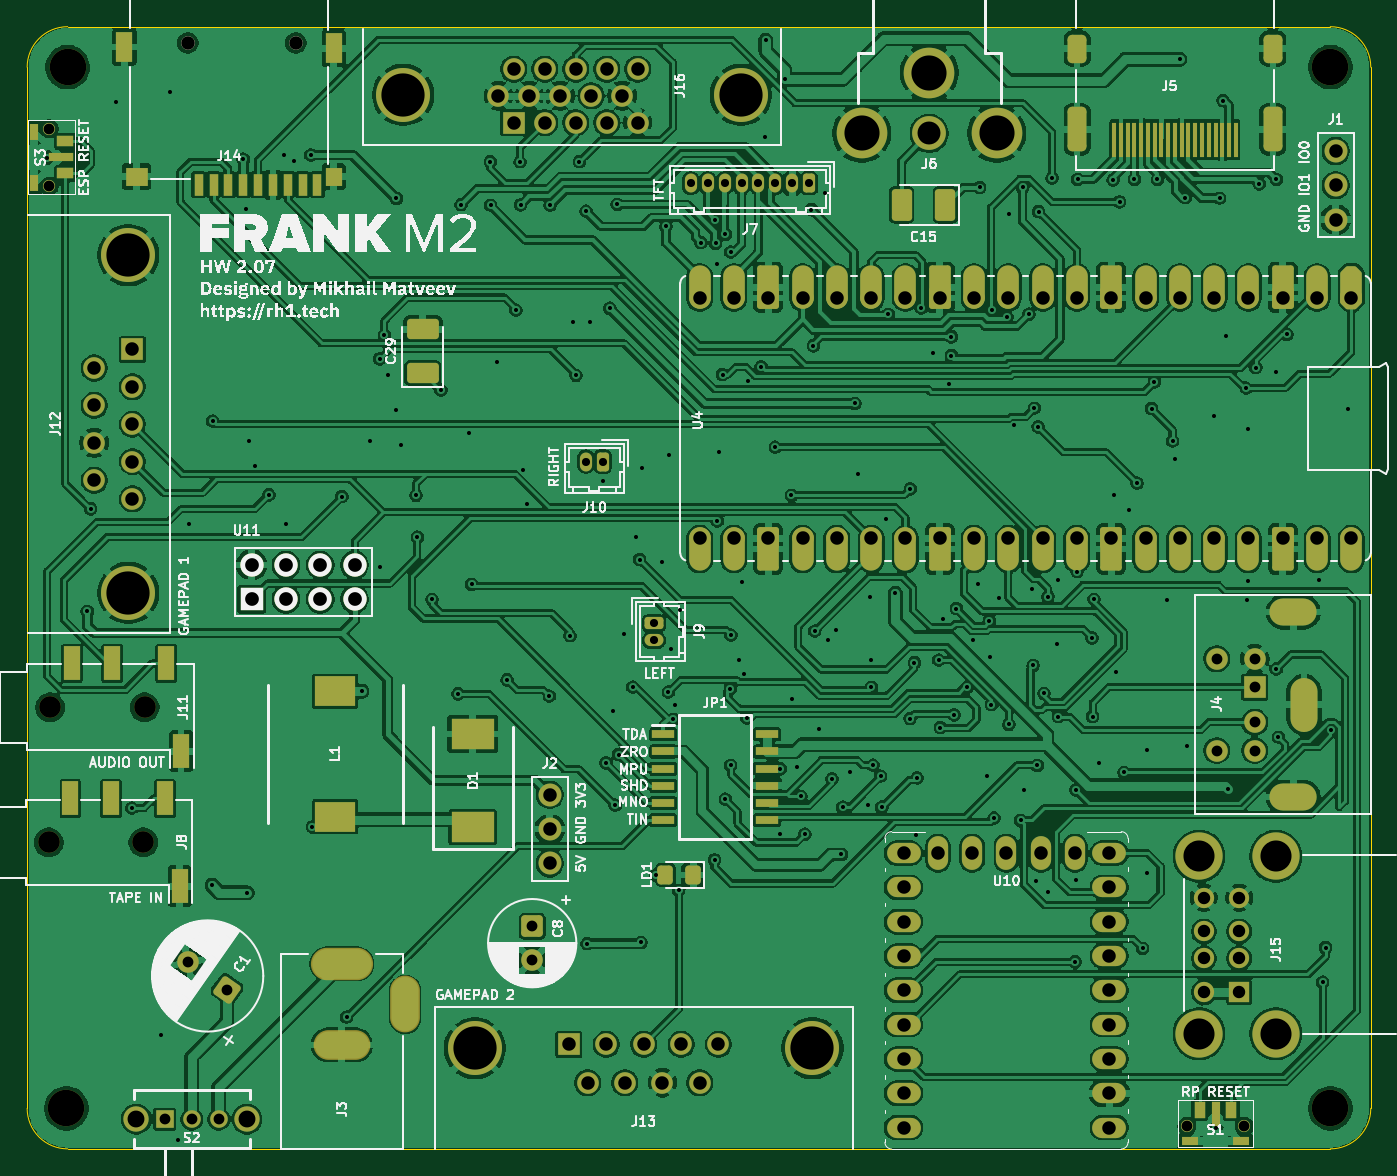
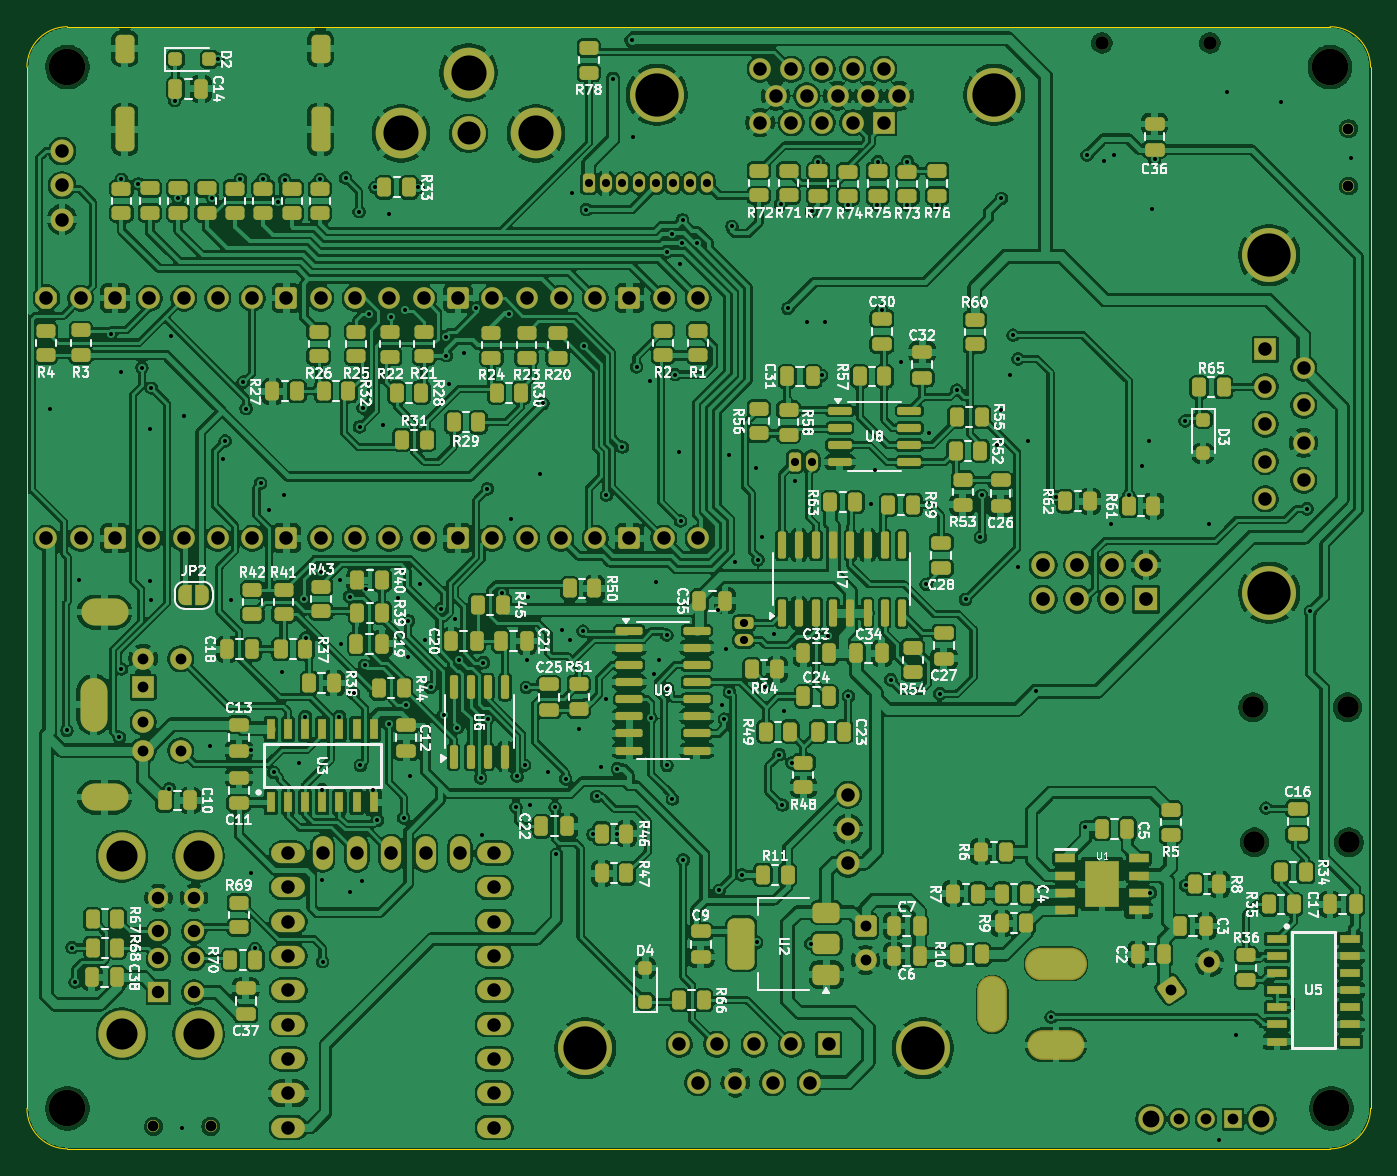
Circuit board: 11 layer files. Board 99.5 x 83.1 mm.
- bottom_copper: frank_m2-B_Cu.gbr (929532 bytes)
- bottom_mask: frank_m2-B_Mask.gbr (19514 bytes)
- paste: frank_m2-B_Paste.gbr (11493 bytes)
- bottom_silk: frank_m2-B_Silkscreen.gbr (209571 bytes)
- outline: frank_m2-Edge_Cuts.gbr (1035 bytes)
- top_copper: frank_m2-F_Cu.gbr (614253 bytes)
- top_mask: frank_m2-F_Mask.gbr (12669 bytes)
- paste: frank_m2-F_Paste.gbr (3740 bytes)
- top_silk: frank_m2-F_Silkscreen.gbr (152390 bytes)
- drill: frank_m2-NPTH.drl (588 bytes)
- drill: frank_m2-PTH.drl (7363 bytes)

=== bottom_copper: frank_m2-B_Cu.gbr (929532 bytes, source omitted) ===
=== bottom_mask: frank_m2-B_Mask.gbr (19514 bytes, source omitted) ===
=== paste: frank_m2-B_Paste.gbr (11493 bytes, source omitted) ===
=== bottom_silk: frank_m2-B_Silkscreen.gbr (209571 bytes, source omitted) ===
=== outline: frank_m2-Edge_Cuts.gbr ===
G04 #@! TF.GenerationSoftware,KiCad,Pcbnew,10.0.1*
G04 #@! TF.CreationDate,2026-04-20T18:22:24+03:00*
G04 #@! TF.ProjectId,frank_m2,6672616e-6b5f-46d3-922e-6b696361645f,2.07*
G04 #@! TF.SameCoordinates,Original*
G04 #@! TF.FileFunction,Profile,NP*
%FSLAX46Y46*%
G04 Gerber Fmt 4.6, Leading zero omitted, Abs format (unit mm)*
G04 Created by KiCad (PCBNEW 10.0.1) date 2026-04-20 18:22:24*
%MOMM*%
%LPD*%
G01*
G04 APERTURE LIST*
G04 #@! TA.AperFunction,Profile*
%ADD10C,0.050000*%
G04 #@! TD*
G04 APERTURE END LIST*
D10*
X129900000Y-28000000D02*
G75*
G02*
X132900000Y-25000000I3000000J0D01*
G01*
X129900000Y-105100000D02*
X129900000Y-28000000D01*
X132900000Y-25000000D02*
X226400000Y-25000000D01*
X132900000Y-108100000D02*
G75*
G02*
X129900000Y-105100000I0J3000000D01*
G01*
X132900000Y-108100000D02*
X226400000Y-108100000D01*
X226400000Y-25000000D02*
G75*
G02*
X229400000Y-28000000I0J-3000000D01*
G01*
X229400000Y-105100000D02*
G75*
G02*
X226400000Y-108100000I-3000000J0D01*
G01*
X229400000Y-105100000D02*
X229400000Y-28000000D01*
M02*

=== top_copper: frank_m2-F_Cu.gbr (614253 bytes, source omitted) ===
=== top_mask: frank_m2-F_Mask.gbr (12669 bytes, source omitted) ===
=== paste: frank_m2-F_Paste.gbr (3740 bytes, source withheld) ===
=== top_silk: frank_m2-F_Silkscreen.gbr (152390 bytes, source omitted) ===
=== drill: frank_m2-NPTH.drl ===
M48
; DRILL file KiCad 10.0.1 date 2026-04-20T18:22:35
; FORMAT={-:-/ absolute / metric / decimal}
; #@! TF.CreationDate,2026-04-20T18:22:35+03:00
; #@! TF.GenerationSoftware,Kicad,Pcbnew,10.0.1
; #@! TF.FileFunction,NonPlated,1,2,NPTH
FMAT,2
METRIC
; #@! TA.AperFunction,NonPlated,NPTH,ComponentDrill
T1C1.000
; #@! TA.AperFunction,NonPlated,NPTH,ComponentDrill
T2C1.600
; #@! TA.AperFunction,NonPlated,NPTH,ComponentDrill
T3C2.700
%
G90
G05
T1
X141.8Y-26.2
X149.8Y-26.2
T2
X131.5Y-85.4
X131.6Y-75.4
X138.5Y-85.4
X138.6Y-75.4
T3
X132.8Y-105.1
X132.9Y-28.0
X226.4Y-28.0
X226.4Y-105.1
M30

=== drill: frank_m2-PTH.drl (7363 bytes, source omitted) ===
